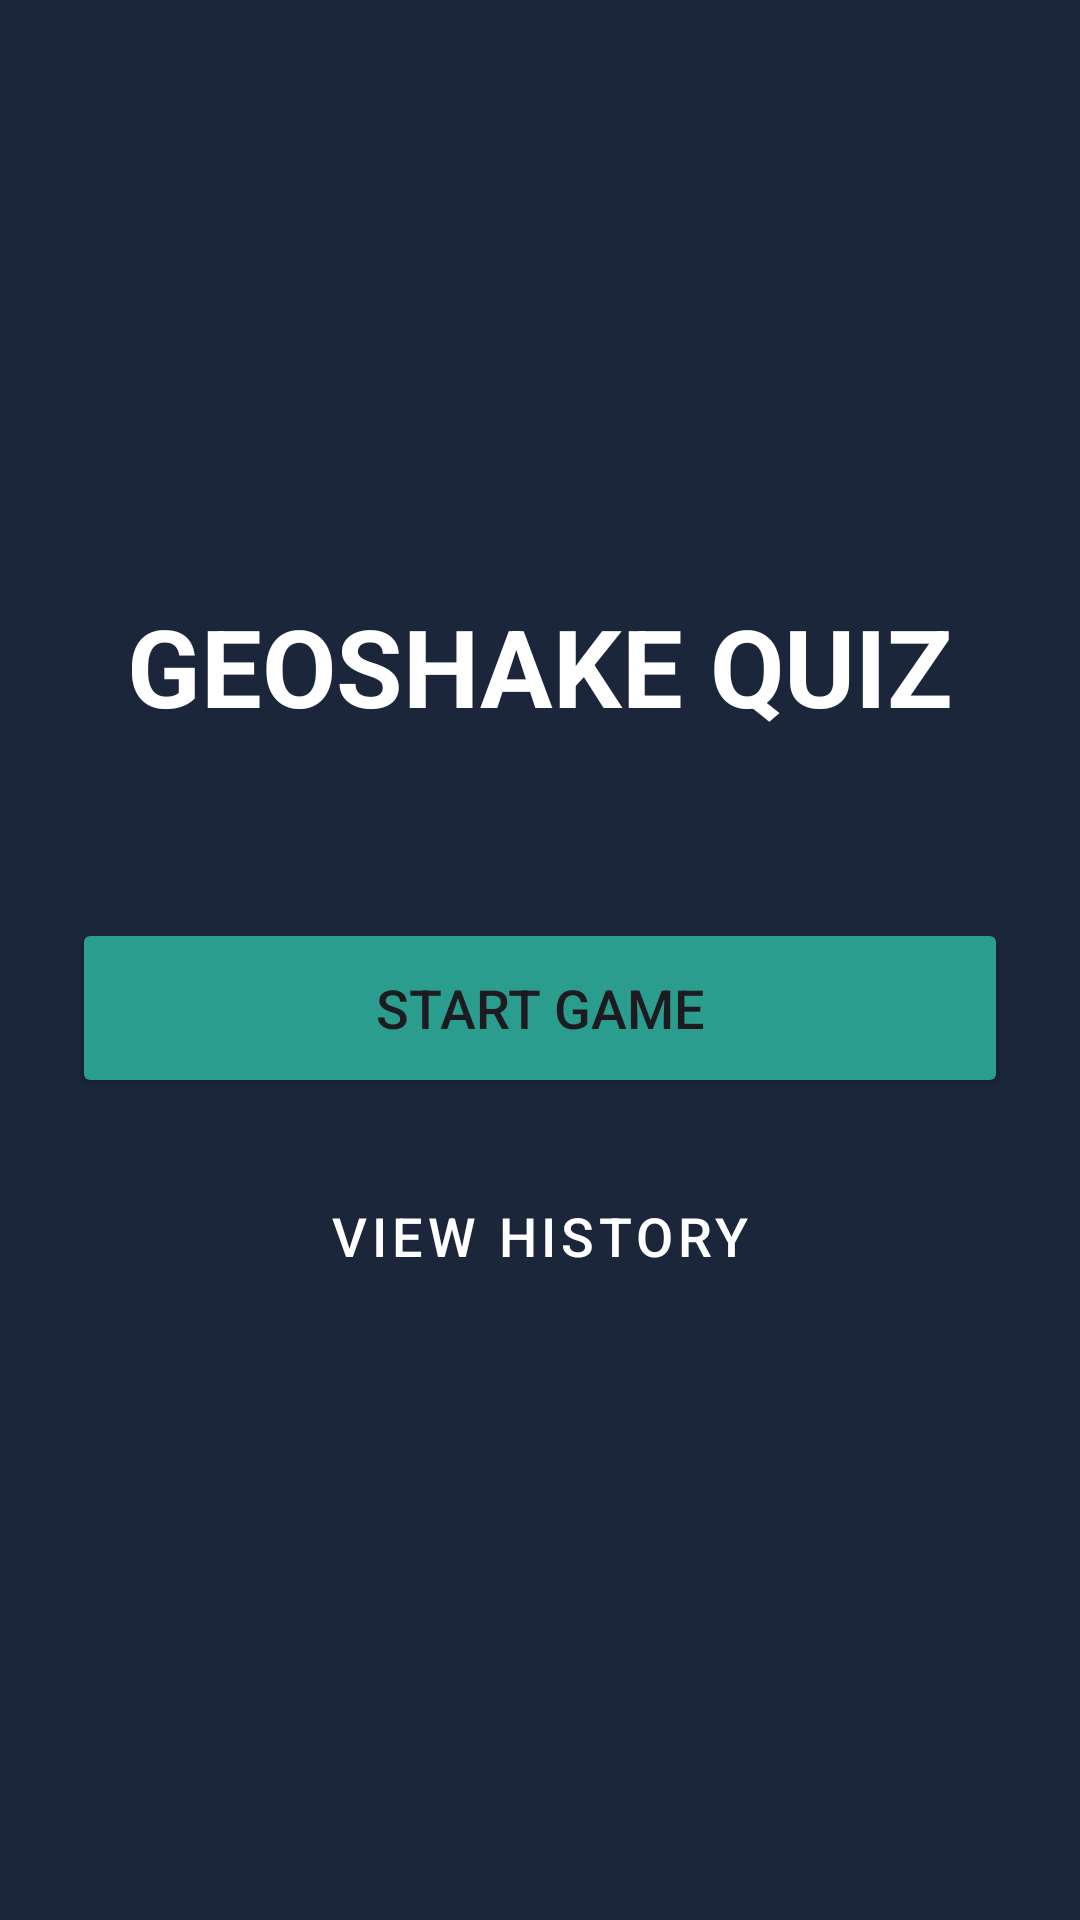

This screen was rendered from an Android layout file. Write that file and the resources it references.
<!-- AndroidManifest.xml: application theme Theme.GeoShakeQuiz -->
<!-- res/layout/activity_start.xml -->
<?xml version="1.0" encoding="utf-8"?>
<LinearLayout
    xmlns:android="http://schemas.android.com/apk/res/android"
    android:layout_width="match_parent"
    android:layout_height="match_parent"
    android:orientation="vertical"
    android:gravity="center"
    android:background="#1B263B"
    android:padding="24dp">

    <TextView
        android:layout_width="wrap_content"
        android:layout_height="wrap_content"
        android:text="GEOSHAKE QUIZ"
        android:textColor="#FFFFFF"
        android:textSize="36sp"
        android:textStyle="bold"
        android:layout_marginBottom="60dp" />

    <Button
        android:id="@+id/btnStart"
        android:layout_width="match_parent"
        android:layout_height="60dp"
        android:text="START GAME"
        android:textSize="18sp"
        android:backgroundTint="#2A9D8F"
        android:layout_marginBottom="16dp" />

    <Button
        android:id="@+id/btnHistory"
        android:layout_width="match_parent"
        android:layout_height="60dp"
        android:text="VIEW HISTORY"
        android:textSize="18sp"
        style="@style/Widget.MaterialComponents.Button.OutlinedButton"
        android:textColor="#FFFFFF" />

</LinearLayout>
<!-- resources referenced by this layout -->
<resources>
  <style name="Theme.GeoShakeQuiz" parent="Base.Theme.GeoShakeQuiz" />
  <style name="Base.Theme.GeoShakeQuiz" parent="Theme.Material3.DayNight.NoActionBar">
          
          
      </style>
</resources>
